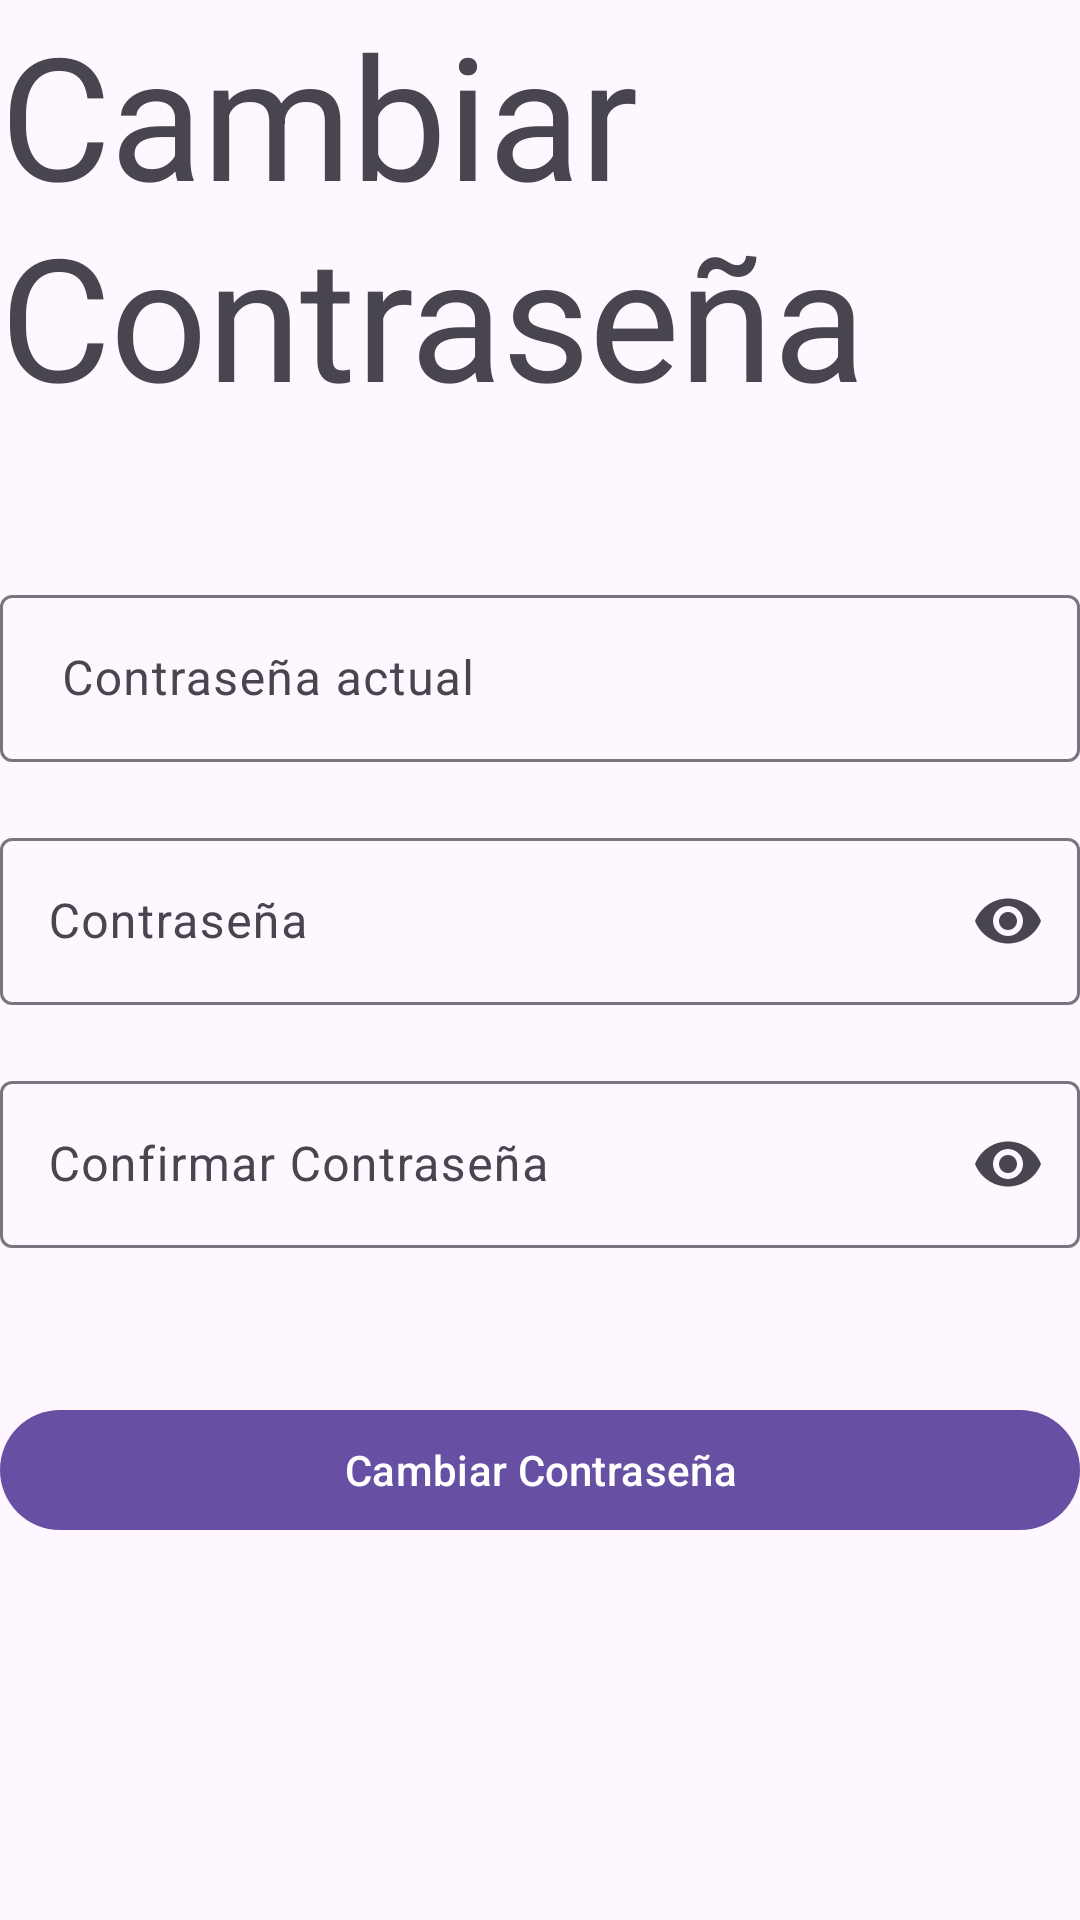

Produce the Android XML layout that renders to this screen, including the resource entries it uses.
<!-- AndroidManifest.xml: application theme Theme.AgropaniFB -->
<!-- res/layout/activity_cambiar_contrasena.xml -->
<?xml version="1.0" encoding="utf-8"?>
<androidx.constraintlayout.widget.ConstraintLayout xmlns:android="http://schemas.android.com/apk/res/android"
    xmlns:app="http://schemas.android.com/apk/res-auto"
    xmlns:tools="http://schemas.android.com/tools"
    android:layout_width="match_parent"
    android:layout_height="match_parent"
    android:id="@+id/mainRegistro">

    <TextView
        android:id="@+id/textViewCambiarContraseña"
        android:layout_width="wrap_content"
        android:layout_height="wrap_content"
        android:text="Cambiar Contraseña"
        android:textAppearance="@style/TextAppearance.Material3.DisplayLarge"
        app:layout_constraintEnd_toEndOf="parent"
        app:layout_constraintStart_toStartOf="parent"
        app:layout_constraintTop_toTopOf="parent" />

    <com.google.android.material.textfield.TextInputLayout
        android:id="@+id/tilContraActual"
        android:layout_width="match_parent"
        android:layout_height="wrap_content"
        android:hint=" Contraseña actual"
        android:layout_marginTop="50dp"
        app:layout_constraintTop_toBottomOf="@+id/textViewCambiarContraseña">

        <com.google.android.material.textfield.TextInputEditText
            android:id="@+id/etContraActual"
            android:layout_width="match_parent"
            android:layout_height="wrap_content" />
    </com.google.android.material.textfield.TextInputLayout>

    <com.google.android.material.textfield.TextInputLayout
        android:id="@+id/tilPassword1"
        android:layout_width="match_parent"
        android:layout_height="wrap_content"
        app:endIconMode="password_toggle"
        android:hint="Contraseña"
        android:layout_marginTop="20dp"
        app:layout_constraintTop_toBottomOf="@+id/tilContraActual">

        <com.google.android.material.textfield.TextInputEditText
            android:id="@+id/etNewPassword1"
            android:layout_width="match_parent"
            android:inputType="textPassword"
            android:layout_height="wrap_content" />
    </com.google.android.material.textfield.TextInputLayout>

    <com.google.android.material.textfield.TextInputLayout
        android:id="@+id/tilNewPassword2"
        android:layout_width="match_parent"
        android:layout_height="wrap_content"
        app:endIconMode="password_toggle"
        android:hint="Confirmar Contraseña"
        android:layout_marginTop="20dp"
        app:layout_constraintTop_toBottomOf="@+id/tilPassword1">

        <com.google.android.material.textfield.TextInputEditText
            android:id="@+id/etNewPassword2"
            android:layout_width="match_parent"
            android:inputType="textPassword"
            android:layout_height="wrap_content" />
    </com.google.android.material.textfield.TextInputLayout>

    <com.google.android.material.button.MaterialButton
        android:layout_width="match_parent"
        android:layout_height="wrap_content"
        android:text="Cambiar Contraseña"
        android:id="@+id/btnCambiarPassword"
        app:layout_constraintTop_toBottomOf="@+id/tilNewPassword2"
        android:layout_marginTop="50dp"/>
</androidx.constraintlayout.widget.ConstraintLayout>
<!-- resources referenced by this layout -->
<resources>
  <style name="Theme.AgropaniFB" parent="Base.Theme.AgropaniFB" />
  <style name="Base.Theme.AgropaniFB" parent="Theme.Material3.DayNight.NoActionBar">
          
          
      </style>
</resources>
